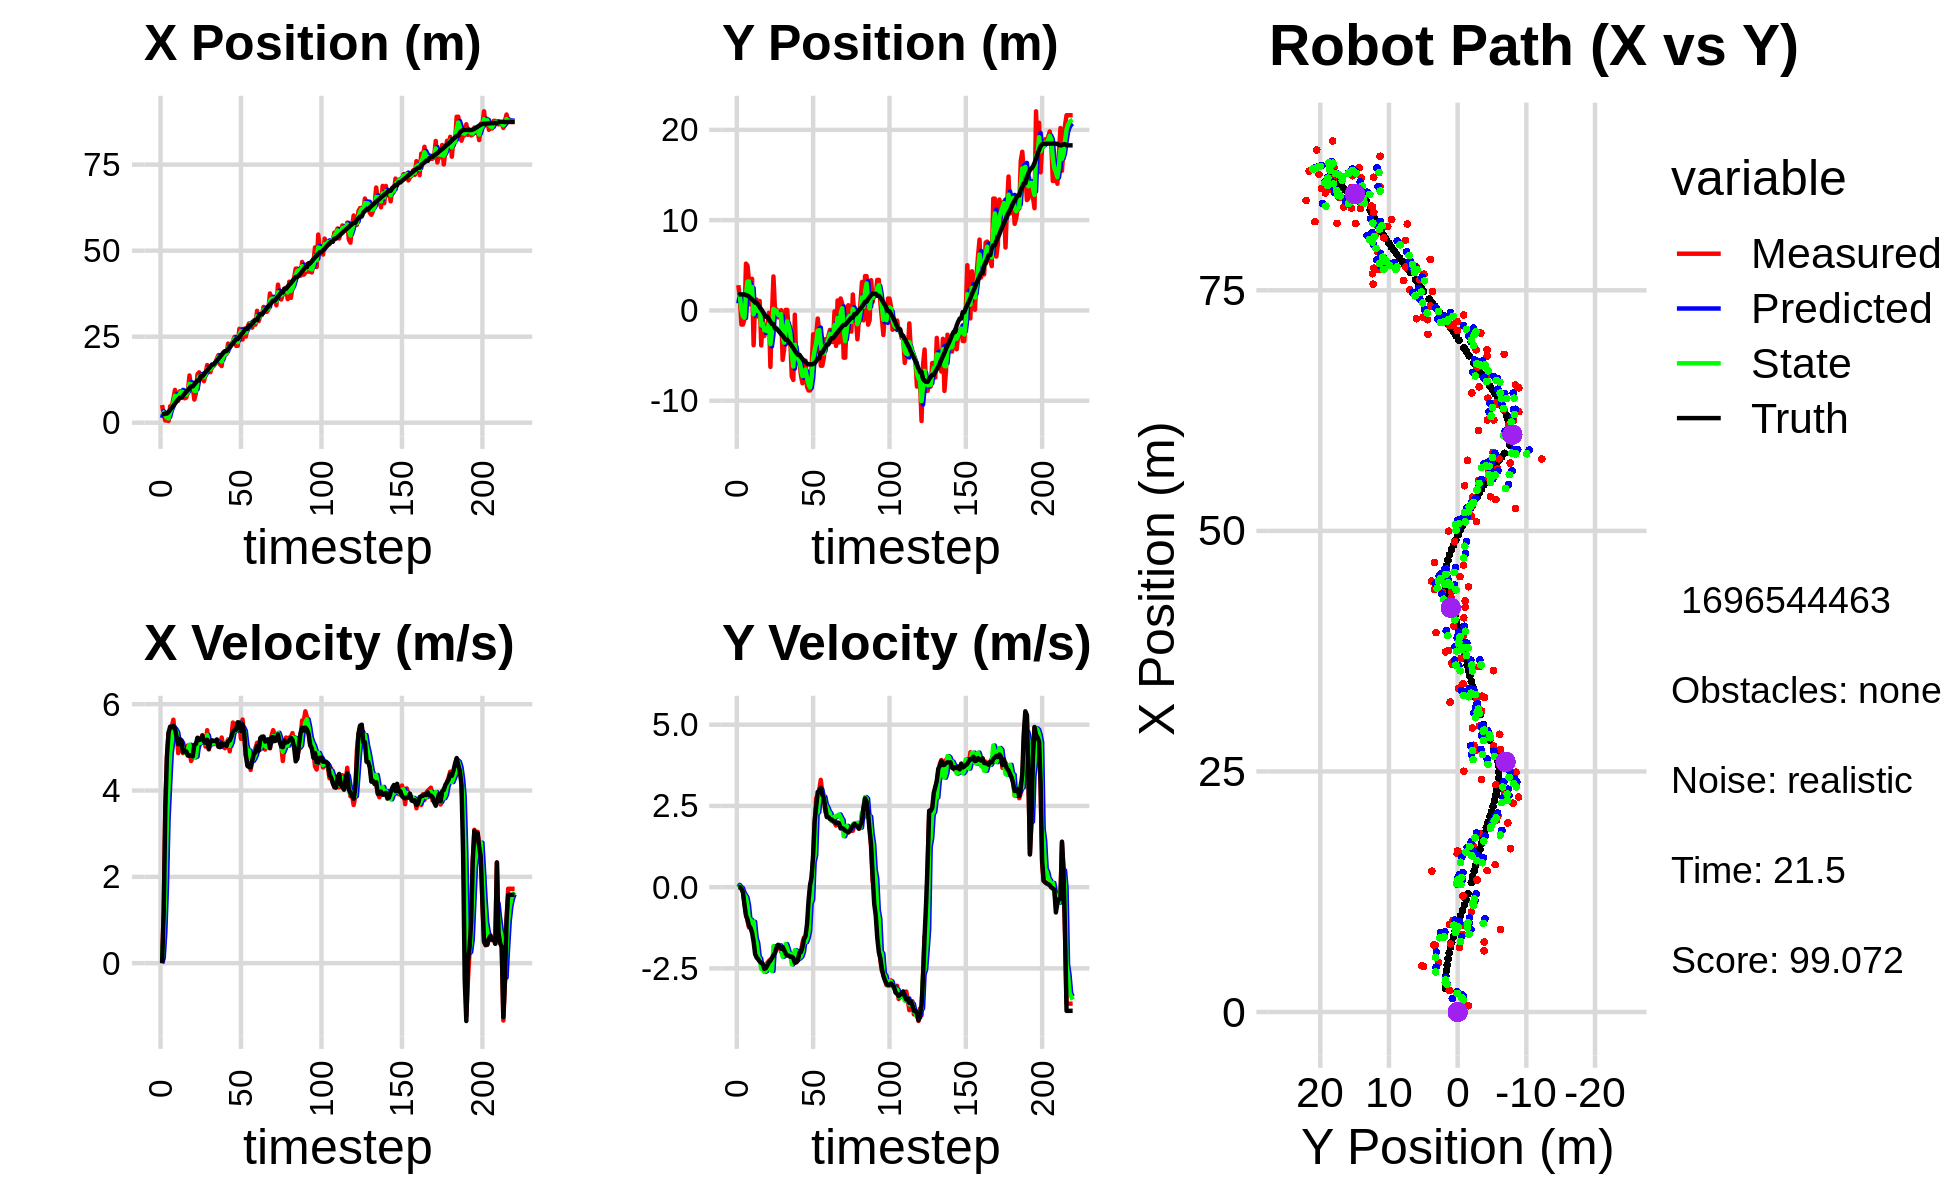

Source data for this figure (header and first rows):
3.659566998416338812e+00, 2.051566660077134951e+00, 0.000000000000000000e+00, -0.000000000000000000e+00, 0.000000000000000000e+00, 0.000000000000000000e+00, 0.000000000000000000e+00, 0.000000000000000000e+00, 1.403167024110533401e+00, 7.784144230031013745e-01, 0.000000000000000000e+00, 0.000000000000000000e+00, 2.475056648271928061e+00, 1.776860714688624832e+00, 0.000000000000000000e+00, 0.000000000000000000e+00, 0.000000000000000000e+00, -1.027998077915981412e-04
5.126905918238213289e+00, 2.798681497506285254e+00, 0.000000000000000000e+00, -0.000000000000000000e+00, 1.403167024110533401e+00, 7.784144230031013745e-01, 0.000000000000000000e+00, 0.000000000000000000e+00, 3.341417200659359210e+00, 1.770061584821307044e+00, 1.170317665800553741e-01, 6.953582723719324565e-02, 2.475056648271928061e+00, 1.776860714688624832e+00, 0.000000000000000000e+00, 0.000000000000000000e+00, 0.000000000000000000e+00, 6.765867874491959810e-05
2.242975056352900065e+00, 1.218852355538533772e+00, 1.192000028742945084e+00, -8.064914713171629512e-05, 3.353120377317364564e+00, 1.777015167545026308e+00, 1.170317665800553741e-01, 6.953582723719324565e-02, 2.880592953461071914e+00, 1.545888484140795827e+00, 7.058784254233754218e-01, 9.273856261489250852e-03, 2.478348732097085616e+00, 1.776860549053395966e+00, 1.199999999999999956e+00, 0.000000000000000000e+00, 1.200000047683715820e+00, 6.765867874491959810e-05
6.507217886418529273e-01, -1.564934558361972705e+00, 3.576996808638254421e+00, -4.704794147908747740e-03, 2.951180796003409323e+00, 1.546815869766944740e+00, 7.058784254233754218e-01, 9.273856261489250852e-03, 1.948050519213279319e+00, 7.638135800044754120e-02, 1.745444089446719138e+00, -2.611440302895232102e-02, 2.666089057785359984e+00, 1.776377849176008716e+00, 3.600000000000000089e+00, -4.399999999999999745e-02, 3.599999904632568359e+00, 1.315290923230350018e-03
6.507217886418529273e-01, -1.564934558361972705e+00, 4.746605091112344077e+00, -1.150890331538085565e-01, 2.122594928157951255e+00, 7.376991769755231187e-02, 1.745444089446719138e+00, -2.611440302895232102e-02, 1.461336973835174247e+00, -6.287795661754700394e-01, 3.308969228366882120e+00, -1.565746349159960193e-01, 2.666089057785359984e+00, 1.776377849176008716e+00, 4.796999999999999709e+00, -1.590000000000000024e-01, 4.800000190734863281e+00, 2.424184978008270264e-02
4.870407583424660181e-01, -9.573610656225505222e-01, 5.328851361132061371e+00, -4.752285245326380858e-01, 1.792233896671862503e+00, -6.444370296670696163e-01, 3.308969228366882120e+00, -1.565746349159960193e-01, 1.251965309093916012e+00, -8.092403571556249231e-01, 4.116208834275272288e+00, -2.418849445350005900e-01, 3.141652107406002425e+00, 1.764398492181458611e+00, 5.344000000000000306e+00, -5.370000000000000329e-01, 5.369999885559082031e+00, 8.894499391317367554e-02
4.788869976769280612e+00, 5.187031334682665751e+00, 5.394295890669494220e+00, -8.115392852716787342e-01, 1.663586192521443241e+00, -8.334288516091249432e-01, 4.116208834275272288e+00, -2.418849445350005900e-01, 3.052496897111222296e+00, 1.797936103803736696e+00, 4.866513716825926039e+00, -3.159041924792497791e-01, 3.758442878794814312e+00, 1.712990111535259485e+00, 5.480000000000000426e+00, -8.739999999999999991e-01, 5.550000190734863281e+00, 1.493241190910339355e-01
4.761302829291473415e+00, 4.963834597797816883e+00, 5.482778948137344344e+00, -1.037079627811446247e+00, 3.539148268793814722e+00, 1.766345684555811646e+00, 4.866513716825926039e+00, -3.159041924792497791e-01, 4.154248118462236405e+00, 3.195615260534083291e+00, 5.148045241438622632e+00, -5.590483237308584430e-01, 4.281643867994008978e+00, 1.638858153624783931e+00, 5.459999999999999964e+00, -9.939999999999999947e-01, 5.550000190734863281e+00, 1.869435459375381470e-01
6.941842079546010069e+00, 3.259703084031380538e+00, 5.640821314815411824e+00, -1.242300752124230412e+00, 4.669052642606098757e+00, 3.139710428160997324e+00, 5.148045241438622632e+00, -5.590483237308584430e-01, 5.695426680627381444e+00, 3.200545411887192326e+00, 5.463239207263384856e+00, -1.031860992815132549e+00, 4.911568641554012515e+00, 1.522198839588103203e+00, 5.496000000000000441e+00, -1.189999999999999947e+00, 5.624000072479248047e+00, 2.167735099792480469e-01
9.539405584138144434e+00, 6.511624891584426589e-01, 5.241393431030995309e+00, -1.154333143729776801e+00, 6.241750601353720285e+00, 3.097359312605679094e+00, 5.463239207263384856e+00, -1.031860992815132549e+00, 7.805415587400529098e+00, 1.968878606171724055e+00, 5.414637781790378135e+00, -1.002045993561477166e+00, 5.540474891884248798e+00, 1.384700222413764337e+00, 5.434000000000000163e+00, -1.252000000000000002e+00, 5.577000141143798828e+00, 2.167735099792480469e-01
6.971130013435450579e+00, 3.503678216874608786e+00, 5.367943853177768787e+00, -1.361845796033991363e+00, 8.346879365579566112e+00, 1.868674006815576272e+00, 5.414637781790378135e+00, -1.002045993561477166e+00, 7.720616304233459459e+00, 2.592229350631375606e+00, 5.351163059341883077e+00, -1.159167781846893508e+00, 6.150692940261994757e+00, 1.231738938089854685e+00, 5.243999999999999773e+00, -1.403999999999999915e+00, 5.428999900817871094e+00, 2.484577000141143799e-01
6.365805655907521121e+00, -3.853351400515919511e+00, 4.866614778190068158e+00, -1.484521059547210919e+00, 8.255732610167648033e+00, 2.476312572446686122e+00, 5.351163059341883077e+00, -1.159167781846893508e+00, 7.343008450523413444e+00, -4.348498383478904827e-01, 5.103671401436169930e+00, -1.066324259807234665e+00, 6.738991737522085579e+00, 1.054635717451246624e+00, 5.070999999999999730e+00, -1.679000000000000048e+00, 5.341000080108642578e+00, 2.960758805274963379e-01
9.126928448626408397e+00, 1.196523531021269404e+00, 5.157342312769328529e+00, -1.908093830514079325e+00, 7.853375590667030615e+00, -5.414822643286139048e-01, 5.103671401436169930e+00, -1.066324259807234665e+00, 8.436562357127478151e+00, 2.315087563338247278e-01, 5.165809781168015036e+00, -1.560639977414489676e+00, 7.247376442199581881e+00, 8.673090479364369276e-01, 5.195999999999999730e+00, -2.064000000000000057e+00, 5.591000080108642578e+00, 3.543589711189270020e-01
9.126928448626408397e+00, 1.196523531021269404e+00, 5.028015524328063535e+00, -2.118252643974018135e+00, 8.953143335244279299e+00, 7.544475859237576021e-02, 5.165809781168015036e+00, -1.560639977414489676e+00, 9.030642655352909998e+00, 5.579237444067302043e-01, 5.106225374260038308e+00, -1.720004100642304579e+00, 7.247376442199581881e+00, 8.673090479364369276e-01, 5.152000000000000135e+00, -2.169999999999999929e+00, 5.591000080108642578e+00, 3.987240493297576904e-01
8.050019562435986487e+00, -6.912367797824391369e-01, 4.866257346193453515e+00, -2.211009316526512336e+00, 9.541265192778913828e+00, 3.859233343424997020e-01, 5.106225374260038308e+00, -1.720004100642304579e+00, 8.853558768564983694e+00, -8.768372220109194037e-02, 4.950418528468725654e+00, -2.134589853940286108e+00, 7.836384773195871567e+00, 6.216648360674410512e-01, 4.889999999999999680e+00, -2.218999999999999861e+00, 5.369999885559082031e+00, 4.264698028564453125e-01
7.090818762535390007e+00, 1.049134268848156859e+00, 4.886326238942787725e+00, -2.272693606446395176e+00, 9.348600621411856437e+00, -3.011427075951205734e-01, 4.950418528468725654e+00, -2.134589853940286108e+00, 8.285269672909793215e+00, 3.072948351282420165e-01, 4.879765039638894741e+00, -2.203303977131146674e+00, 8.405344963301235595e+00, 3.646868007454389660e-01, 4.926000000000000156e+00, -2.289000000000000146e+00, 5.432000160217285156e+00, 4.353505373001098633e-01
7.286954164681082702e+00, -3.873993442448316227e+00, 4.954330668347226130e+00, -2.304323347147241741e+00, 8.773246176873682245e+00, 8.696443741512732695e-02, 4.879765039638894741e+00, -2.203303977131146674e+00, 8.089453714046875632e+00, -1.664394589047883066e+00, 4.876356950357783049e+00, -2.512728439766374944e+00, 8.978573798886431589e+00, 9.842605735732702643e-02, 4.905000000000000249e+00, -2.333000000000000185e+00, 5.432000160217285156e+00, 4.353505373001098633e-01
8.983429372733796825e+00, -8.852932319345557799e-01, 5.044584861252859653e+00, -2.472668178408493844e+00, 8.577089409082653049e+00, -1.915667433024520694e+00, 4.876356950357783049e+00, -2.512728439766374944e+00, 8.772332292405311094e+00, -1.444529084910167960e+00, 4.961701010938096346e+00, -2.531678527704609660e+00, 9.441884040989432236e+00, -1.265217518736055369e-01, 4.807999999999999829e+00, -2.358999999999999986e+00, 5.355000019073486328e+00, 4.557469785213470459e-01
1.372215509462877492e+01, -2.828774021757256563e+00, 4.931797011106881179e+00, -2.541196701380210143e+00, 9.268502393499121084e+00, -1.697696937680629015e+00, 4.961701010938096346e+00, -2.531678527704609660e+00, 1.132452460149631612e+01, -2.198093578040625218e+00, 5.060425758969260279e+00, -2.606138416208156894e+00, 9.996626854051942956e+00, -4.093745216321654778e-01, 4.807999999999999829e+00, -2.513999999999999790e+00, 5.426000118255615234e+00, 4.757871925830841064e-01
1.039479233338319197e+01, -1.994778916931700730e+00, 4.683850258738407213e+00, -2.424175019292740707e+00, 1.183056717739324171e+01, -2.458707419661441129e+00, 5.060425758969260279e+00, -2.606138416208156894e+00, 1.114864599307831128e+01, -2.238934938525425800e+00, 4.857365342480580495e+00, -2.577040377335721999e+00, 1.054981327106583677e+01, -6.969709859967302412e-01, 4.817999999999999616e+00, -2.495000000000000107e+00, 5.426000118255615234e+00, 4.775969684123992920e-01
1.039479233338319197e+01, -1.994778916931700730e+00, 4.765733426504895398e+00, -2.328132267584874349e+00, 1.163438252732636968e+01, -2.496638976258997999e+00, 4.857365342480580495e+00, -2.577040377335721999e+00, 1.105953410342815246e+01, -2.274965460008060880e+00, 4.783481733572091166e+00, -2.369650079240578133e+00, 1.054981327106583677e+01, -6.969709859967302412e-01, 4.790000000000000036e+00, -2.408999999999999808e+00, 5.361999988555908203e+00, 4.544174671173095703e-01
6.725827693764097504e+00, -2.576686009413674538e-01, 4.965980485264068989e+00, -2.271906346000937216e+00, 1.153788227678536238e+01, -2.511930467932118827e+00, 4.783481733572091166e+00, -2.369650079240578133e+00, 9.293516077646541973e+00, -1.481710079548465453e+00, 4.768803040842049867e+00, -2.408464083135977152e+00, 1.110608959247508132e+01, -9.725671275700533691e-01, 5.057999999999999829e+00, -2.314999999999999947e+00, 5.563000202178955078e+00, 4.290684461593627930e-01
8.562716245822374006e+00, -6.255125091752786304e+00, 4.868679754606440646e+00, -2.227391844160353074e+00, 9.770396381730746427e+00, -1.722556487862063168e+00, 4.768803040842049867e+00, -2.408464083135977152e+00, 9.212833188878878588e+00, -3.728941870546730541e+00, 4.786769530857414523e+00, -2.550210299972370365e+00, 1.169168567645225565e+01, -1.245095775877976374e+00, 5.081999999999999851e+00, -2.261000000000000121e+00, 5.563000202178955078e+00, 4.290684461593627930e-01
1.410161030335649457e+01, -5.916718107100261692e-01, 5.209167137345613874e+00, -2.281785361425370251e+00, 9.691510141964620573e+00, -3.983962900543967400e+00, 4.786769530857414523e+00, -2.550210299972370365e+00, 1.176048306528186593e+01, -2.428478842214666589e+00, 5.076568821541016518e+00, -2.580666718224815970e+00, 1.228244876909829664e+01, -1.504580781910974663e+00, 5.222999999999999865e+00, -2.185000000000000053e+00, 5.662000179290771484e+00, 4.128574430942535400e-01
1.463830339889214649e+01, 3.766275598143902670e+00, 5.016410317538323227e+00, -2.049680496686972830e+00, 1.226813994743596758e+01, -2.686545514037148141e+00, 5.076568821541016518e+00, -2.580666718224815970e+00, 1.336581773166702192e+01, 1.694370821239048475e-01, 5.104423865312099018e+00, -1.816903654585140915e+00, 1.228244876909829664e+01, -1.504580781910974663e+00, 5.168999999999999595e+00, -2.096999999999999975e+00, 5.578000068664550781e+00, 3.878938853740692139e-01
1.329910759634111983e+01, 1.143800749429129682e-01, 5.130398792135840047e+00, -2.026144605187195857e+00, 1.387626011819823191e+01, -1.225328333460926067e-02, 5.104423865312099018e+00, -1.816903654585140915e+00, 1.360767097021677685e+01, 3.578285663763862423e-02, 5.104119398357643611e+00, -1.868354836159887622e+00, 1.347375202188282195e+01, -1.985545680743958208e+00, 5.190000000000000391e+00, -2.021999999999999797e+00, 5.570000171661376953e+00, 3.761274218559265137e-01
1.329910759634111983e+01, 1.143800749429129682e-01, 5.284270843080965285e+00, -1.895646565390330718e+00, 1.411808291005254112e+01, -1.510526269783501463e-01, 5.104119398357643611e+00, -1.868354836159887622e+00, 1.374153861677904231e+01, -3.353299442268457831e-02, 5.169626391038064206e+00, -1.871950125894919381e+00, 1.347375202188282195e+01, -1.985545680743958208e+00, 5.269000000000000128e+00, -1.862999999999999989e+00, 5.589000225067138672e+00, 3.444342017173767090e-01
1.206712341319069814e+01, -7.720329028991249620e-01, 5.198817893385506927e+00, -1.795074514167775748e+00, 1.425850125588284811e+01, -2.207280070121765414e-01, 5.169626391038064206e+00, -1.871950125894919381e+00, 1.323774249943113190e+01, -4.679570450725255570e-01, 5.135516728063183045e+00, -1.839361310286254936e+00, 1.407500934577977425e+01, -2.202926919455872046e+00, 5.136999999999999567e+00, -1.776000000000000023e+00, 5.434999942779541016e+00, 3.324683308601379395e-01
1.428780350112011277e+01, -5.097648368152530862e-01, 5.017462925854064615e+00, -1.783448557249049937e+00, 1.375129417223745065e+01, -6.518931761011510506e-01, 5.135516728063183045e+00, -1.839361310286254936e+00, 1.399805549997388177e+01, -5.889917860057169996e-01, 5.092515576182818471e+00, -1.791035950509327401e+00, 1.466372203804777641e+01, -2.407105014343658311e+00, 5.104000000000000092e+00, -1.802000000000000046e+00, 5.413000106811523438e+00, 3.415202498435974121e-01
1.674676704422077123e+01, 3.070945983504827503e-02, 5.398228242943122090e+00, -1.991896078656845592e+00, 1.450730705759216299e+01, -7.680953810566497619e-01, 5.092515576182818471e+00, -1.791035950509327401e+00, 1.555746488588618881e+01, -4.139291793089867610e-01, 5.284565651857910495e+00, -1.858790947020914741e+00, 1.525457096075833796e+01, -2.617948577521056031e+00, 5.176000000000000156e+00, -1.897999999999999909e+00, 5.513000011444091797e+00, 3.534918725490570068e-01
1.531082013290505373e+01, -5.472001598146050583e+00, 4.950786917112067087e+00, -1.849576245656830764e+00, 1.608592145107197879e+01, -5.998082740110782796e-01, 5.284565651857910495e+00, -1.858790947020914741e+00, 1.571932652167996913e+01, -2.756859949855786418e+00, 5.110203772523268739e+00, -2.143147407007405025e+00, 1.573773288743038812e+01, -2.795913265690462168e+00, 4.966999999999999638e+00, -1.844000000000000083e+00, 5.297999858856201172e+00, 3.575360178947448730e-01
1.469608688345861225e+01, -4.300259517175677892e+00, 5.091301303328043204e+00, -1.902071349015010071e+00, 1.623034689893229654e+01, -2.971174690556527054e+00, 5.110203772523268739e+00, -2.143147407007405025e+00, 1.551544453287711001e+01, -3.564666445867055167e+00, 5.067399535753833284e+00, -2.051789667714861931e+00, 1.632036304482315003e+01, -3.014054820569405990e+00, 5.128000000000000114e+00, -1.935000000000000053e+00, 5.480999946594238281e+00, 3.575360178947448730e-01
1.646830537932219585e+01, 6.131382152939266611e-02, 5.081727123618016151e+00, -1.952737285833699765e+00, 1.602218448645249183e+01, -3.769845412638541227e+00, 5.067399535753833284e+00, -2.051789667714861931e+00, 1.622973539576435087e+01, -2.073668032454331733e+00, 5.084303042532364536e+00, -1.752461570910150090e+00, 1.691429805731208091e+01, -3.243554637861750578e+00, 5.165000000000000036e+00, -2.040999999999999925e+00, 5.553999900817871094e+00, 3.668698370456695557e-01
1.646830537932219585e+01, 6.131382152939266611e-02, 5.126663053671030035e+00, -2.078545321041426419e+00, 1.673816570001758564e+01, -2.248914189545346609e+00, 5.084303042532364536e+00, -1.752461570910150090e+00, 1.661345879637115530e+01, -1.213112645103346043e+00, 5.098108197305199596e+00, -1.889920664555711616e+00, 1.691429805731208091e+01, -3.243554637861750578e+00, 5.150000000000000355e+00, -2.104999999999999982e+00, 5.564000129699707031e+00, 3.851857185363769531e-01
1.728860512391943516e+01, -2.238418863597062547e+00, 5.074757910098379732e+00, -2.081359800358159262e+00, 1.712326961610167686e+01, -1.402104711558917138e+00, 5.098108197305199596e+00, -1.889920664555711616e+00, 1.719962815758315244e+01, -1.772357584683236231e+00, 5.090925447390578285e+00, -2.076251073179402162e+00, 1.750735759746708808e+01, -3.483943985398384235e+00, 5.147999999999999687e+00, -2.109999999999999876e+00, 5.564000129699707031e+00, 3.892168402671813965e-01
1.856728273676306884e+01, -3.180039689777256928e+00, 5.162617766337245229e+00, -2.125386751453656409e+00, 1.770872070232221063e+01, -1.979982692001176492e+00, 5.090925447390578285e+00, -2.076251073179402162e+00, 1.810987982398770058e+01, -2.527858394626744332e+00, 5.143637556546415190e+00, -2.055014094749145759e+00, 1.800123691560740369e+01, -3.686377093740718980e+00, 5.184000000000000163e+00, -2.141999999999999904e+00, 5.609000205993652344e+00, 3.905412852764129639e-01
1.965515470523797603e+01, -7.313408897943123321e+00, 5.013882461107149524e+00, -2.123442849618169870e+00, 1.862424357964234289e+01, -2.733359804101659130e+00, 5.143637556546415190e+00, -2.055014094749145759e+00, 1.910075685127856460e+01, -4.761161334038284565e+00, 5.106220844093348532e+00, -2.377229913787732407e+00, 1.858767032653700468e+01, -3.928543136616911902e+00, 5.020999999999999908e+00, -2.142999999999999794e+00, 5.459000110626220703e+00, 4.006102085113525391e-01
1.697469329873731780e+01, -7.694765613731313181e+00, 5.040586154649754569e+00, -2.134752202709570224e+00, 1.961137893568789892e+01, -4.998884325417058072e+00, 5.106220844093348532e+00, -2.377229913787732407e+00, 1.838297265145856230e+01, -6.213789712216089001e+00, 5.016472436267742196e+00, -2.248516488247016998e+00, 1.915836238901362165e+01, -4.171412990754670425e+00, 5.003999999999999559e+00, -2.181999999999999940e+00, 5.459000110626220703e+00, 4.006102085113525391e-01
1.646376919746595391e+01, -4.675477012382531772e-01, 5.228646562915965745e+00, -2.312000044840301083e+00, 1.888461989508533634e+01, -6.438641361040790656e+00, 5.016472436267742196e+00, -2.248516488247016998e+00, 1.776359723103560739e+01, -3.794933130459229531e+00, 5.061089253108939978e+00, -1.937231524588300058e+00, 1.974205875431917434e+01, -4.430469559270030722e+00, 5.102000000000000313e+00, -2.323999999999999844e+00, 5.605999946594238281e+00, 4.163313508033752441e-01
2.041067478824057346e+01, -5.870118067972245335e+00, 5.014128827058173421e+00, -2.313221626670267206e+00, 1.826970615634650130e+01, -3.988656282918059404e+00, 5.061089253108939978e+00, -1.937231524588300058e+00, 1.926487800359486613e+01, -4.861015562840758086e+00, 5.087137243875329062e+00, -1.972573452566588559e+00, 2.031851100904726692e+01, -4.695623920149157193e+00, 5.041000000000000369e+00, -2.311999999999999833e+00, 5.546000003814697266e+00, 4.322447180747985840e-01
1.994820410005693034e+01, -5.676660046843491791e+00, 4.980298504102796286e+00, -2.264612536129035014e+00, 1.977359172798239939e+01, -5.058272908097417364e+00, 5.087137243875329062e+00, -1.972573452566588559e+00, 1.985255937676781457e+01, -5.332062157317588813e+00, 5.041046653672441202e+00, -2.217562667015870126e+00, 2.080317783404454346e+01, -4.912674473302935496e+00, 5.072000000000000064e+00, -2.244000000000000217e+00, 5.546000003814697266e+00, 4.267673492431640625e-01
1.994820410005693034e+01, -5.676660046843491791e+00, 5.068192261742612281e+00, -2.089437679809825088e+00, 2.035666404213505842e+01, -5.553818424019175914e+00, 5.041046653672441202e+00, -2.217562667015870126e+00, 2.016720850540389876e+01, -5.603922916483933037e+00, 5.044578084072729673e+00, -2.184819087345525102e+00, 2.080317783404454346e+01, -4.912674473302935496e+00, 5.033999999999999808e+00, -2.021999999999999797e+00, 5.423999786376953125e+00, 3.910346329212188721e-01
2.299201476623008134e+01, -7.186114356793345870e+00, 5.183682915117262091e+00, -1.996861169025911487e+00, 2.067166631381117270e+01, -5.822404825218485236e+00, 5.044578084072729673e+00, -2.184819087345525102e+00, 2.175346468190090121e+01, -6.426192990316306641e+00, 5.162067239349265257e+00, -2.132327993221726281e+00, 2.138101291698956530e+01, -5.149783180915249226e+00, 5.145999999999999908e+00, -2.000000000000000000e+00, 5.520999908447265625e+00, 3.677009046077728271e-01
2.171294939548137037e+01, -8.067771480074341639e+00, 4.908014574526480267e+00, -1.714932274643455212e+00, 2.226967140583582605e+01, -6.639425789638479181e+00, 5.162067239349265257e+00, -2.132327993221726281e+00, 2.200528437531968962e+01, -7.270144539553353269e+00, 5.030627357069136885e+00, -1.997800756695352176e+00, 2.197185611738050071e+01, -5.375965641611545998e+00, 5.160000000000000142e+00, -1.846999999999999975e+00, 5.480999946594238281e+00, 3.361532688140869141e-01
2.280392833046568413e+01, -6.863073514066802439e+00, 5.215509532892140143e+00, -1.550142298714886513e+00, 2.250834711102660179e+01, -7.469924615222888420e+00, 5.030627357069136885e+00, -1.997800756695352176e+00, 2.264965237984420909e+01, -7.201232916507776416e+00, 5.123859467701263881e+00, -1.642628566683145053e+00, 2.256686496780449147e+01, -5.581004665715637358e+00, 5.240000000000000213e+00, -1.602000000000000091e+00, 5.480000019073486328e+00, 2.889023721218109131e-01
2.362526220125071674e+01, -5.552962677128261859e+00, 5.575926958337971584e+00, -1.657264775024059000e+00, 2.316203832661433637e+01, -7.365495773176091276e+00, 5.123859467701263881e+00, -1.642628566683145053e+00, 2.338709935983296972e+01, -6.542027887602120728e+00, 5.345908573745317582e+00, -1.695097508361031791e+00, 2.307501125379671336e+01, -5.732074306439273848e+00, 5.366999999999999993e+00, -1.508000000000000007e+00, 5.574999809265136719e+00, 2.889023721218109131e-01
2.493004405477768515e+01, -8.491247937925017197e+00, 5.364046514689217560e+00, -1.381132277728462476e+00, 2.392169021720750166e+01, -6.711537638438223929e+00, 5.345908573745317582e+00, -1.695097508361031791e+00, 2.439098423397157589e+01, -7.499509918665780539e+00, 5.377122028347954164e+00, -1.577668850546637636e+00, 2.369251346583606121e+01, -5.884376094689463876e+00, 5.400000000000000355e+00, -1.133999999999999897e+00, 5.517000198364257812e+00, 2.520057559013366699e-01
2.234400332010510581e+01, -8.864917085365547678e+00, 5.531945174501291973e+00, -7.895090769321402302e-01, 2.492869643680637282e+01, -7.657276803720444391e+00, 5.377122028347954164e+00, -1.577668850546637636e+00, 2.372967375629973574e+01, -8.171021141765573148e+00, 5.391433208719184300e+00, -1.363998841142526341e+00, 2.431101131419159955e+01, -5.966033504173417157e+00, 5.407000000000000028e+00, -4.109999999999999765e-01, 5.421999931335449219e+00, 1.417608559131622314e-01
2.234400332010510581e+01, -8.864917085365547678e+00, 5.576909805275771070e+00, -1.102805052613544112e-01, 2.426881707717165426e+01, -8.307421025879826004e+00, 5.391433208719184300e+00, -1.363998841142526341e+00, 2.337757116622683995e+01, -8.554228167980598485e+00, 5.434916344863115256e+00, -5.040600856845625088e-01, 2.431101131419159955e+01, -5.966033504173417157e+00, 5.578999999999999737e+00, 7.000000000000000666e-02, 5.579999923706054688e+00, 1.977190561592578888e-02
2.728718066232470107e+01, -6.205991210185956675e+00, 5.574708048437423180e+00, 3.041730087346907196e-01, 2.392106280071315183e+01, -8.604634176549055269e+00, 5.434916344863115256e+00, -5.040600856845625088e-01, 2.548974822446869126e+01, -7.477779558069898691e+00, 5.576139620313375289e+00, -3.834888192630130366e-01, 2.494355487867264287e+01, -5.976554439096587679e+00, 5.570999999999999730e+00, 3.069999999999999951e-01, 5.579999923706054688e+00, -5.450898781418800354e-02
2.716240441791740423e+01, -2.647618577949666374e+00, 5.198407302880871939e+00, 8.284062232846259866e-01, 2.604736218650002755e+01, -7.516128439996199617e+00, 5.576139620313375289e+00, -3.834888192630130366e-01, 2.655800479109275258e+01, -5.360530192253644799e+00, 5.424401047868500747e+00, 7.706161261140620500e-01, 2.557892131805394698e+01, -5.934858844858120541e+00, 5.381000000000000227e+00, 9.929999999999999938e-01, 5.472000122070312500e+00, -1.580289304256439209e-01
2.417336785825121837e+01, -3.466571377131861809e+00, 5.644629317221396825e+00, 1.897415073858068624e+00, 2.710044489587960115e+01, -5.283468579642238261e+00, 5.424401047868500747e+00, 7.706161261140620500e-01, 2.574361074184153608e+01, -4.406841500628679853e+00, 5.461600526309564607e+00, 9.800880079569430636e-01, 2.609630012491373918e+01, -5.838632629088846393e+00, 5.530000000000000249e+00, 2.049999999999999822e+00, 5.896999835968017578e+00, -3.242790997028350830e-01
2.730063235768569285e+01, -2.741196916601221556e+00, 5.252156887651734607e+00, 2.746666628865888526e+00, 2.628977079447249210e+01, -4.308832699832985114e+00, 5.461600526309564607e+00, 9.800880079569430636e-01, 2.675549807905386501e+01, -3.614701527340471454e+00, 5.386304457640209264e+00, 2.332300858407955868e+00, 2.671602535288810287e+01, -5.619127319141890453e+00, 5.344000000000000306e+00, 2.492999999999999883e+00, 5.896999835968017578e+00, -4.818462431430816650e-01
2.502348446858014341e+01, -8.932953338174944857e-01, 4.798452695566816750e+00, 2.509397600077722945e+00, 2.729412852481788576e+01, -3.381471441499675823e+00, 5.386304457640209264e+00, 2.332300858407955868e+00, 2.622560161502309839e+01, -2.242211864534094268e+00, 5.059952996152882854e+00, 2.305546342336050269e+00, 2.729830837225257412e+01, -5.310665653018819654e+00, 4.825999999999999623e+00, 2.930000000000000160e+00, 5.645999908447265625e+00, -4.818462431430816650e-01
2.772233635165669696e+01, -2.374572323433918442e+00, 4.686104967202796345e+00, 2.994184328633953118e+00, 2.673159691463838783e+01, -2.011657230300489374e+00, 5.059952996152882854e+00, 2.305546342336050269e+00, 2.718451800741104663e+01, -2.172320508138253725e+00, 4.907232591711879977e+00, 2.774504859050304084e+00, 2.729830837225257412e+01, -5.310665653018819654e+00, 4.570999999999999730e+00, 2.971999999999999975e+00, 5.452000141143798828e+00, -5.685675740242004395e-01
2.886227715056999088e+01, -6.123694943036594118e+00, 4.890289410190129971e+00, 3.302555185717357400e+00, 2.767524126658223338e+01, -1.894870022233223317e+00, 4.907232591711879977e+00, 2.774504859050304084e+00, 2.822699607200168970e+01, -3.793948910372597627e+00, 4.926031898216812976e+00, 3.010312471413181257e+00, 2.826357841538614579e+01, -4.677982853409506703e+00, 4.544999999999999929e+00, 3.061999999999999833e+00, 5.480000019073486328e+00, -5.939757823944091797e-01
2.886227715056999088e+01, -6.123694943036594118e+00, 4.477662166731579241e+00, 2.905990985277211003e+00, 2.871959926182337242e+01, -3.492917663231279501e+00, 4.926031898216812976e+00, 3.010312471413181257e+00, 2.877653599173923737e+01, -4.657717549176633831e+00, 4.719329129515245747e+00, 2.778915189807271258e+00, 2.826357841538614579e+01, -4.677982853409506703e+00, 4.538000000000000256e+00, 2.842000000000000082e+00, 5.354000091552734375e+00, -5.756700634956359863e-01
2.763694155235469196e+01, -5.246760116360486670e+00, 4.722306068980477889e+00, 2.692567544329194984e+00, 2.924846890469076044e+01, -4.379826030195906661e+00, 4.719329129515245747e+00, 2.778915189807271258e+00, 2.849898892873333978e+01, -4.777872858757879371e+00, 4.684430490450933959e+00, 2.782579173508748394e+00, 2.878196525547608431e+01, -4.345319316899428408e+00, 4.697000000000000064e+00, 2.746999999999999886e+00, 5.440999984741210938e+00, -5.182048678398132324e-01
2.972620368024782067e+01, -3.178002820314059562e+00, 4.770264732342710090e+00, 2.327968924791381955e+00, 2.896743197777843193e+01, -4.499614941407004132e+00, 4.684430490450933959e+00, 2.782579173508748394e+00, 2.932213225128052159e+01, -3.914475060232214254e+00, 4.741698240683345666e+00, 2.537595707449864513e+00, 2.932573986068279126e+01, -4.039611861828870332e+00, 4.849999999999999645e+00, 2.423999999999999932e+00, 5.421999931335449219e+00, -4.540151059627532959e-01
2.850458693549351352e+01, -3.739988439751863236e+00, 4.985344054246979795e+00, 2.172139696171183854e+00, 2.979630207534885500e+01, -3.660715489487227803e+00, 4.741698240683345666e+00, 2.537595707449864513e+00, 2.920064339998332059e+01, -3.713143205191785867e+00, 4.826679169211629983e+00, 2.455839351360170841e+00, 2.988144016310338102e+01, -3.770979449713237397e+00, 4.881000000000000227e+00, 2.157000000000000028e+00, 5.336999893188476562e+00, -4.109028875827789307e-01
3.252061986899014556e+01, -2.786503599515526730e+00, 5.105439287572043128e+00, 2.224465798600179234e+00, 2.968331131690448288e+01, -3.467559270055768916e+00, 4.826679169211629983e+00, 2.455839351360170841e+00, 3.100878102818916915e+01, -3.166023863201510302e+00, 5.021064108614644361e+00, 2.331658055093347226e+00, 2.988144016310338102e+01, -3.770979449713237397e+00, 5.033000000000000362e+00, 2.156000000000000139e+00, 5.475999832153320312e+00, -4.109028875827789307e-01
... 160 more rows
